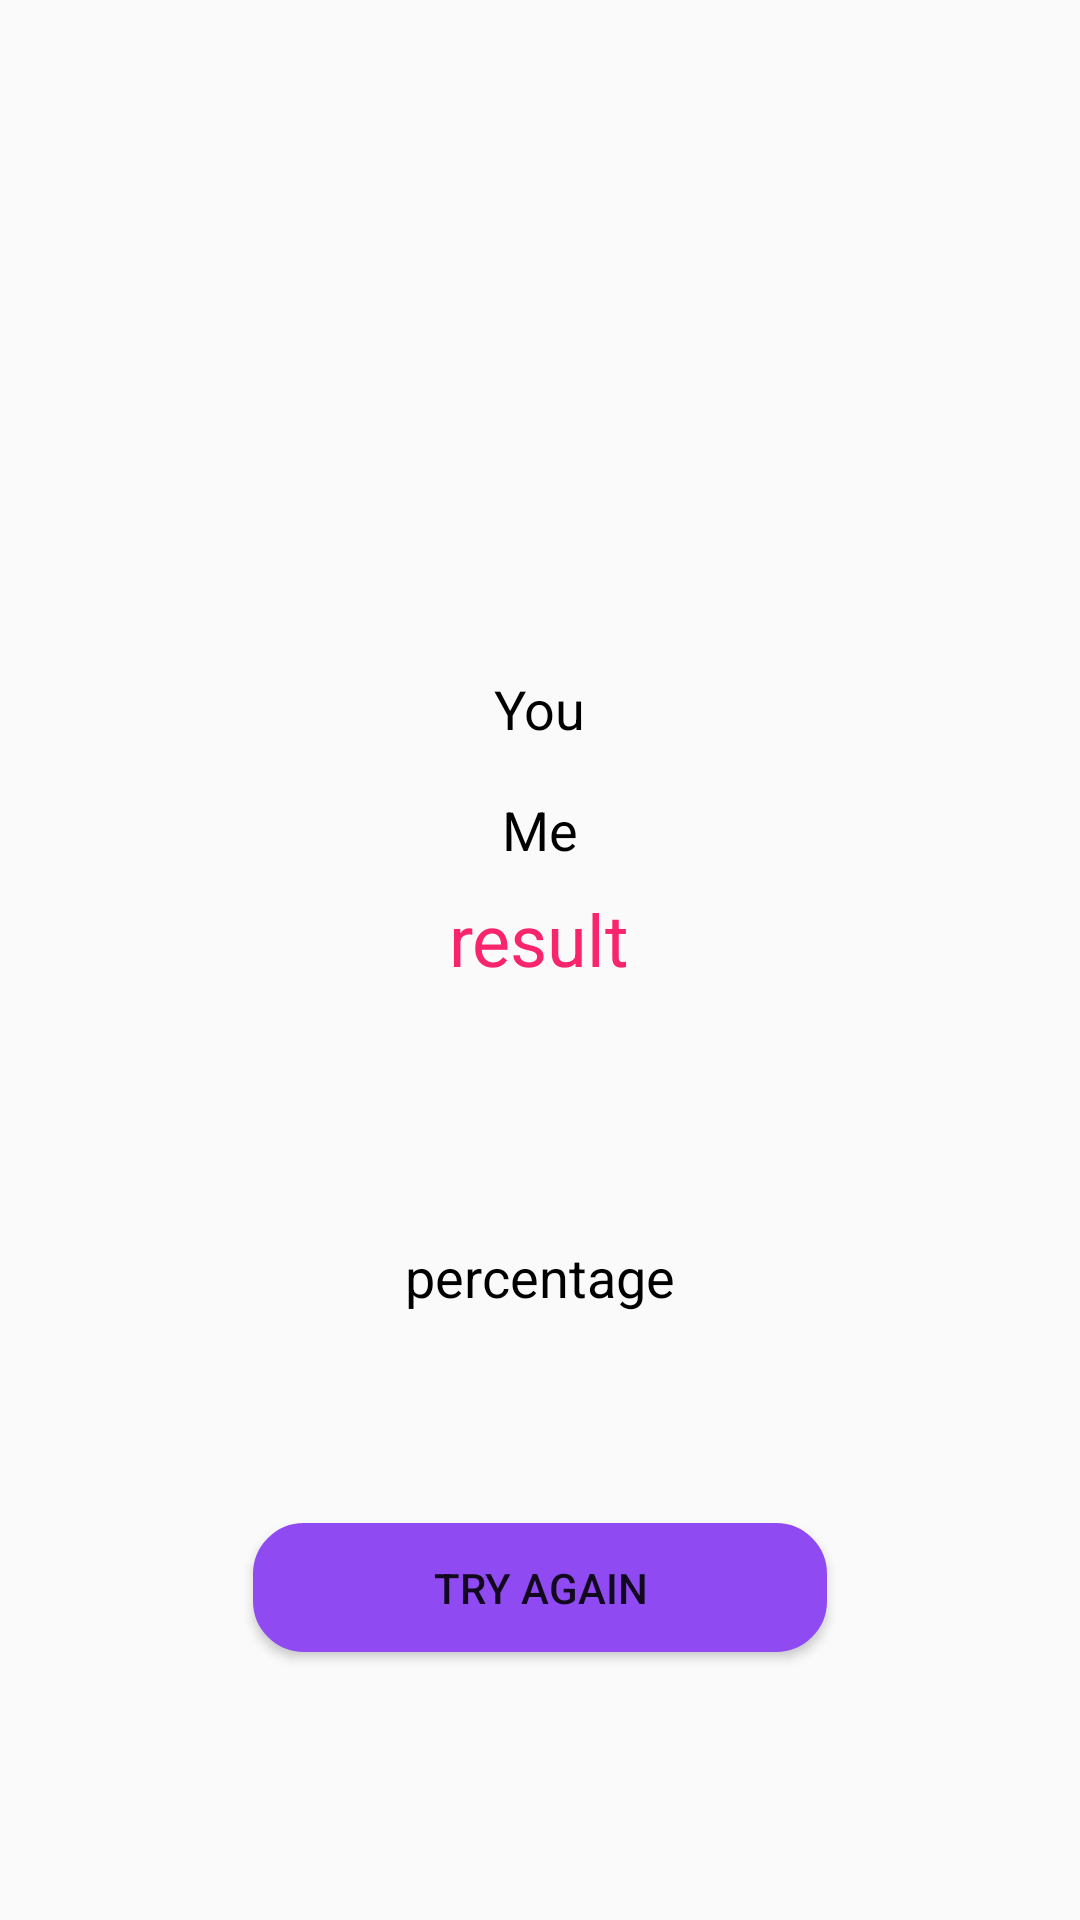

Reconstruct the res/layout file that produces this screen, plus the resources it refers to.
<!-- AndroidManifest.xml: application theme Theme.Lesson2_month5 -->
<!-- res/layout/fragment_second.xml -->
<?xml version="1.0" encoding="utf-8"?>
<LinearLayout xmlns:android="http://schemas.android.com/apk/res/android"
    xmlns:app="http://schemas.android.com/apk/res-auto"
    xmlns:tools="http://schemas.android.com/tools"
    android:layout_width="match_parent"
    android:orientation="vertical"
    android:padding="24dp"
    android:layout_height="match_parent"
    tools:context=".FirstFragment">

    <TextView
        android:id="@+id/tvYou"
        android:layout_marginTop="200dp"
        android:layout_gravity="center"
        android:textColor="@color/black"
        android:layout_width="wrap_content"
        android:layout_height="wrap_content"
        android:text="@string/you"
        android:textSize="18sp"/>

    <ImageView
        android:layout_marginTop="8dp"
        android:layout_gravity="center"
        android:src="@drawable/ic_favorite"
        android:layout_width="wrap_content"
        android:layout_height="wrap_content"
        app:tint="@color/pink"
        android:contentDescription="@string/todo" />

    <TextView
        android:id="@+id/tvMe"
        android:layout_marginTop="8dp"
        android:layout_gravity="center"
        android:textColor="@color/black"
        android:layout_width="wrap_content"
        android:layout_height="wrap_content"
        android:text="@string/me"
        android:textSize="18sp"/>


    <TextView
        android:id="@+id/tvResult"
        android:layout_gravity="center"
        android:layout_width="wrap_content"
        android:layout_height="wrap_content"
        android:text="@string/result"
        android:textSize="24sp"
        android:layout_marginTop="8dp"
        android:textColor="@color/pink"/>

    <ImageView
        android:layout_marginTop="24dp"
        android:src="@drawable/ic_favorite_border"
        android:layout_gravity="center"
        android:layout_width="150dp"
        android:layout_height="150dp"
        app:tint="@color/pink"
        android:contentDescription="@string/todo" />


    <TextView
        android:id="@+id/tvPercentage"
        android:textSize="18sp"
        android:textColor="@color/black"
        android:layout_marginTop="-90dp"
        android:layout_gravity="center"
        android:text="@string/percentage"
        android:layout_width="wrap_content"
        android:layout_height="wrap_content"/>

    <Button
        android:backgroundTint="@color/purple_500"
        android:background="@drawable/edt_bc"
        android:layout_marginTop="70dp"
        android:layout_gravity="center"
        android:text="@string/try_again"
        android:paddingHorizontal="60dp"
        android:layout_width="wrap_content"
        android:layout_height="wrap_content"/>




</LinearLayout>
<!-- resources referenced by this layout -->
<resources>
  <color name="black">#FF000000</color>
  <color name="pink">#F8246C</color>
  <color name="purple_500">#8F4AF1</color>
  <!-- drawable edt_bc (drawable) -->
  <?xml version="1.0" encoding="utf-8"?>
  <shape xmlns:android="http://schemas.android.com/apk/res/android" android:shape="rectangle">
      <corners android:radius="16dp"/>
      <solid android:color="@color/white"/>
      <stroke android:color="@color/purple_500" android:width="2dp"/>
  </shape>
  <string name="me">Me</string>
  <string name="percentage">percentage</string>
  <string name="result">result</string>
  <string name="todo">TODO</string>
  <string name="try_again">Try again</string>
  <string name="you">You</string>
  <style name="Theme.Lesson2_month5" parent="Theme.MaterialComponents.DayNight.NoActionBar.Bridge">
          
          <item name="colorPrimary">@color/purple_500</item>
          <item name="colorPrimaryVariant">@color/purple_700</item>
          <item name="colorOnPrimary">@color/white</item>
          
          <item name="colorSecondary">@color/teal_200</item>
          <item name="colorSecondaryVariant">@color/teal_700</item>
          <item name="colorOnSecondary">@color/black</item>
          
          <item name="android:statusBarColor" tools:targetApi="l">?attr/colorPrimaryVariant</item>
          
      </style>
  <color name="white">#FFFFFFFF</color>
  <color name="purple_700">#FF3700B3</color>
  <color name="teal_200">#FF03DAC5</color>
  <color name="teal_700">#FF018786</color>
</resources>
